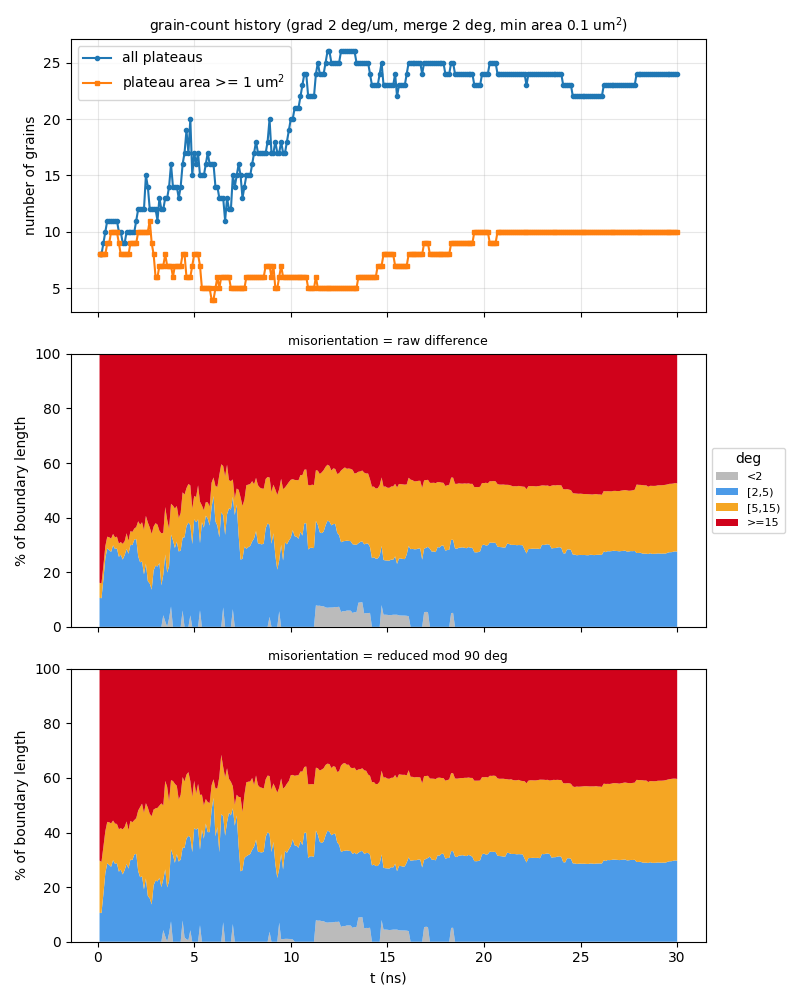

The table this chart was drawn from, first rows:
t_ns, step, file, n_grains, n_ge1um2, n_boundaries, boundary_length_um, plateau_area_frac, mean_grain_area_um2, pct_raw_<2, pct_raw_[2,5), pct_raw_[5,15), pct_raw_>=15, mean_raw_deg, pct_sym_<2, pct_sym_[2,5), pct_sym_[5,15), pct_sym_>=15, mean_sym_deg
0.1, 10, a45_up400ms_v2_kt3pcgkm_s10.vtu, 8, 8, 15, 45.9, 0.8621, 10.78, 0, 10.64, 5.493, 83.86, 53.03, 0, 10.64, 19.1, 70.25, 24.75
0.2, 20, a45_up400ms_v2_kt3pcgkm_s20.vtu, 8, 8, 15, 46.18, 0.8515, 10.64, 0, 10.48, 5.46, 84.06, 53.1, 0, 10.48, 18.75, 70.77, 24.82
0.3, 30, a45_up400ms_v2_kt3pcgkm_s30.vtu, 9, 8, 17, 50.6, 0.8267, 9.185, 0, 17.43, 4.982, 77.59, 49.33, 0, 17.43, 17.33, 65.24, 22.99
0.4, 40, a45_up400ms_v2_kt3pcgkm_s40.vtu, 10, 8, 20, 57.16, 0.8075, 8.075, 0, 25.15, 4.411, 70.44, 44.84, 0, 25.15, 15.34, 59.51, 21.32
0.5, 50, a45_up400ms_v2_kt3pcgkm_s50.vtu, 11, 9, 22, 58.74, 0.7988, 7.262, 0, 28.73, 4.292, 66.98, 43.08, 0, 28.73, 15.16, 56.11, 20.39
0.6, 60, a45_up400ms_v2_kt3pcgkm_s60.vtu, 11, 9, 22, 58.06, 0.792, 7.2, 0, 28.13, 4.675, 67.19, 43.34, 0, 28.13, 15.61, 56.26, 20.44
0.7, 70, a45_up400ms_v2_kt3pcgkm_s70.vtu, 11, 10, 22, 58.01, 0.7839, 7.126, 0, 27.44, 4.888, 67.67, 43.74, 0, 27.44, 15.9, 56.66, 20.48
0.8, 80, a45_up400ms_v2_kt3pcgkm_s80.vtu, 11, 10, 22, 60.73, 0.7774, 7.067, 0, 29.87, 4.151, 65.97, 42.5, 0, 29.87, 14.51, 55.62, 20.15
0.9, 90, a45_up400ms_v2_kt3pcgkm_s90.vtu, 11, 10, 22, 59.96, 0.7669, 6.972, 0, 28.54, 4.207, 67.25, 43.24, 0, 28.54, 14.73, 56.73, 20.49
1, 100, a45_up400ms_v2_kt3pcgkm_s100.vtu, 11, 10, 22, 62.26, 0.7517, 6.833, 0, 28.77, 4.255, 66.97, 42.94, 0, 28.77, 14.36, 56.87, 20.47
1.1, 110, a45_up400ms_v2_kt3pcgkm_s110.vtu, 10, 9, 20, 59.52, 0.7414, 7.414, 0, 25.66, 4.881, 69.46, 44.28, 0, 25.66, 15.57, 58.78, 21.36
1.2, 120, a45_up400ms_v2_kt3pcgkm_s120.vtu, 10, 8, 19, 59.72, 0.7289, 7.289, 0, 26.43, 4.619, 68.95, 43.83, 0, 26.43, 15.15, 58.42, 21.3
1.3, 130, a45_up400ms_v2_kt3pcgkm_s130.vtu, 9, 8, 16, 58.43, 0.7194, 7.993, 0, 24.65, 5.734, 69.61, 44.31, 0, 24.65, 16.5, 58.85, 21.44
1.4, 140, a45_up400ms_v2_kt3pcgkm_s140.vtu, 9, 8, 16, 58.9, 0.7055, 7.839, 0, 26.25, 5.113, 68.64, 43.93, 0, 26.25, 15.78, 57.97, 21.25
1.5, 150, a45_up400ms_v2_kt3pcgkm_s150.vtu, 10, 8, 17, 64.6, 0.6876, 6.876, 0, 28.53, 5.739, 65.73, 42.19, 0, 28.53, 15.51, 55.96, 20.49
1.6, 160, a45_up400ms_v2_kt3pcgkm_s160.vtu, 10, 8, 17, 67.02, 0.6712, 6.712, 0, 26.79, 4.736, 68.48, 43.74, 0, 26.79, 14.12, 59.09, 21.15
1.7, 170, a45_up400ms_v2_kt3pcgkm_s170.vtu, 10, 9, 18, 69.15, 0.6553, 6.553, 0, 30.06, 4.987, 64.95, 41.9, 0, 30.06, 14.21, 55.73, 19.96
1.8, 180, a45_up400ms_v2_kt3pcgkm_s180.vtu, 10, 9, 18, 70.93, 0.6402, 6.402, 0, 29.93, 4.842, 65.23, 42.1, 0, 29.93, 13.83, 56.24, 20.12
1.9, 190, a45_up400ms_v2_kt3pcgkm_s190.vtu, 10, 9, 18, 71.5, 0.6164, 6.164, 0, 31.94, 4.064, 64, 42.25, 0, 31.94, 12.6, 55.46, 19.81
2, -1, a45_up400ms_v2_kt3pcgkm_t200.vtu, 11, 9, 21, 75.14, 0.5989, 5.444, 0, 32.18, 4.356, 63.46, 40.98, 0, 32.18, 13.06, 54.76, 19.59
2.1, 210, a45_up400ms_v2_kt3pcgkm_s210.vtu, 12, 10, 24, 81.09, 0.5861, 4.884, 0, 25.88, 12.78, 61.33, 40.04, 0, 25.88, 22.15, 51.97, 18.8
2.2, 220, a45_up400ms_v2_kt3pcgkm_s220.vtu, 12, 10, 24, 78.8, 0.5789, 4.824, 0, 23.63, 13.77, 62.61, 41.72, 0, 23.63, 25.69, 50.69, 18.61
2.3, 230, a45_up400ms_v2_kt3pcgkm_s230.vtu, 12, 10, 24, 76.67, 0.5563, 4.636, 0, 23.96, 14.34, 61.7, 41.19, 0, 23.96, 26.6, 49.44, 18.43
2.4, 240, a45_up400ms_v2_kt3pcgkm_s240.vtu, 12, 10, 25, 73.14, 0.534, 4.45, 0, 19.22, 16.22, 64.55, 43.2, 0, 19.22, 28.01, 52.77, 18.94
2.5, 250, a45_up400ms_v2_kt3pcgkm_s250.vtu, 15, 10, 31, 78.21, 0.5264, 3.509, 0, 23.16, 17.49, 59.36, 39.75, 0, 23.16, 27.6, 49.25, 18.15
2.6, 260, a45_up400ms_v2_kt3pcgkm_s260.vtu, 14, 10, 29, 77.1, 0.518, 3.7, 0, 16.75, 21.49, 61.76, 41.32, 0, 16.75, 32.39, 50.86, 18.82
2.7, 270, a45_up400ms_v2_kt3pcgkm_s270.vtu, 12, 11, 24, 69.49, 0.4969, 4.141, 0, 15.87, 20.53, 63.6, 42.75, 0, 15.87, 30.96, 53.18, 19.14
2.8, 280, a45_up400ms_v2_kt3pcgkm_s280.vtu, 12, 9, 23, 69.44, 0.4735, 3.946, 0, 13.63, 20.41, 65.96, 43.94, 0, 13.63, 32.36, 54.01, 19.68
2.9, 290, a45_up400ms_v2_kt3pcgkm_s290.vtu, 12, 8, 23, 71.67, 0.4529, 3.774, 0, 20.69, 16.07, 63.24, 41.9, 0, 20.69, 27.71, 51.59, 18.89
3, 300, a45_up400ms_v2_kt3pcgkm_s300.vtu, 12, 6, 22, 70.12, 0.4171, 3.476, 0, 22.4, 15.58, 62.03, 42.06, 0, 22.4, 26.44, 51.16, 18.84
3.1, 310, a45_up400ms_v2_kt3pcgkm_s310.vtu, 11, 6, 20, 68.52, 0.3883, 3.53, 0, 22.1, 15.32, 62.58, 42.09, 0, 22.1, 26.92, 50.98, 19.08
3.2, 320, a45_up400ms_v2_kt3pcgkm_s320.vtu, 13, 7, 26, 72.36, 0.3623, 2.787, 0, 23.4, 11.78, 64.82, 44.2, 0, 23.4, 26.45, 50.15, 18.73
3.3, 330, a45_up400ms_v2_kt3pcgkm_s330.vtu, 12, 7, 24, 67.76, 0.3296, 2.747, 0, 15.19, 19.03, 65.77, 44.83, 0, 20.03, 30.64, 49.33, 19.35
3.4, 340, a45_up400ms_v2_kt3pcgkm_s340.vtu, 12, 7, 24, 73.39, 0.3228, 2.69, 4.263, 14.87, 15.33, 65.53, 45.17, 4.263, 18.6, 27.02, 50.11, 19.1
3.5, 350, a45_up400ms_v2_kt3pcgkm_s350.vtu, 13, 8, 24, 75.1, 0.2808, 2.16, 2.003, 24.5, 17.4, 56.11, 40, 2.003, 24.5, 32.39, 41.11, 16.44
3.6, 360, a45_up400ms_v2_kt3pcgkm_s360.vtu, 13, 7, 27, 70.9, 0.2505, 1.927, 0, 19.89, 19.35, 60.76, 44.12, 0, 19.89, 36.83, 43.28, 17.35
3.7, 370, a45_up400ms_v2_kt3pcgkm_s370.vtu, 14, 7, 29, 74.52, 0.2497, 1.784, 3.105, 19.06, 13.84, 64, 44.01, 3.105, 19.06, 29.27, 48.57, 18.26
3.8, 380, a45_up400ms_v2_kt3pcgkm_s380.vtu, 16, 7, 30, 87.9, 0.2291, 1.432, 7.472, 26.34, 11.26, 54.93, 38.16, 7.472, 26.34, 25.35, 40.84, 16.58
3.9, 390, a45_up400ms_v2_kt3pcgkm_s390.vtu, 14, 6, 26, 85.12, 0.2216, 1.583, 0, 31.71, 12.69, 55.6, 38.47, 0, 31.71, 27.16, 41.13, 17.22
4, 400, a45_up400ms_v2_kt3pcgkm_s400.vtu, 14, 7, 27, 82.14, 0.2143, 1.53, 0, 28.89, 14.45, 56.66, 39.08, 0, 28.89, 28.93, 42.18, 17.68
4.1, 410, a45_up400ms_v2_kt3pcgkm_s410.vtu, 14, 7, 29, 81.64, 0.1925, 1.375, 0, 31.22, 13.02, 55.76, 37.53, 0, 32.09, 25.02, 42.9, 17.67
4.2, 420, a45_up400ms_v2_kt3pcgkm_s420.vtu, 13, 7, 27, 79.23, 0.1874, 1.441, 0, 27.6, 12.22, 60.18, 40, 0, 29.35, 22.71, 47.93, 19.02
4.3, 430, a45_up400ms_v2_kt3pcgkm_s430.vtu, 14, 7, 29, 78.95, 0.1798, 1.284, 0, 27.97, 13.74, 58.29, 40.14, 0, 30.05, 23.75, 46.2, 18.66
4.4, 440, a45_up400ms_v2_kt3pcgkm_s440.vtu, 16, 8, 34, 93.43, 0.1738, 1.086, 5.988, 26.65, 16.63, 50.73, 34.44, 7.77, 26.65, 25.87, 39.71, 16.13
4.5, 450, a45_up400ms_v2_kt3pcgkm_s450.vtu, 17, 8, 36, 97.98, 0.1813, 1.067, 0, 32.78, 15.65, 51.57, 34.68, 1.579, 32.78, 24.32, 41.32, 16.28
4.6, 460, a45_up400ms_v2_kt3pcgkm_s460.vtu, 19, 6, 41, 104.3, 0.2007, 1.057, 0, 36.91, 13.89, 49.21, 33.33, 0.9008, 36.91, 23.37, 38.82, 15.01
4.7, 470, a45_up400ms_v2_kt3pcgkm_s470.vtu, 17, 6, 35, 99.88, 0.2039, 1.199, 0, 38.18, 14.13, 47.69, 33.24, 0.589, 38.18, 23.35, 37.88, 15.2
4.8, 480, a45_up400ms_v2_kt3pcgkm_s480.vtu, 20, 6, 45, 99.21, 0.2139, 1.069, 4.202, 33.09, 14.52, 48.18, 33.31, 4.202, 34, 20.62, 41.18, 15.33
4.9, 490, a45_up400ms_v2_kt3pcgkm_s490.vtu, 15, 7, 31, 84.39, 0.2163, 1.442, 0, 30.33, 12.96, 56.72, 37.96, 0, 32.83, 20.2, 46.97, 17.26
5, -1, a45_up400ms_v2_kt3pcgkm_t500.vtu, 17, 8, 35, 91.24, 0.2213, 1.302, 0, 39.42, 8.509, 52.07, 35.22, 0, 41.61, 17.33, 41.06, 15.88
5.1, 510, a45_up400ms_v2_kt3pcgkm_s510.vtu, 16, 8, 33, 89.57, 0.2142, 1.339, 0, 38.34, 9.21, 52.45, 35.79, 0, 41.06, 13.1, 45.84, 16.36
5.2, 520, a45_up400ms_v2_kt3pcgkm_s520.vtu, 17, 8, 37, 93.96, 0.2164, 1.273, 0, 39.35, 12.48, 48.17, 33.1, 0, 41.62, 16.17, 42.21, 15.35
5.3, 530, a45_up400ms_v2_kt3pcgkm_s530.vtu, 15, 7, 31, 84.79, 0.21, 1.4, 6.059, 24.57, 15.23, 54.14, 36.28, 6.059, 27.65, 20.1, 46.19, 16.87
5.4, 540, a45_up400ms_v2_kt3pcgkm_s540.vtu, 15, 5, 30, 81.34, 0.2213, 1.476, 0, 38.34, 6.093, 55.57, 36.68, 0, 41.06, 12.79, 46.15, 17.34
5.5, 550, a45_up400ms_v2_kt3pcgkm_s550.vtu, 15, 5, 32, 77.12, 0.2108, 1.405, 0, 36.34, 6.361, 57.3, 39.31, 0, 37.75, 12.15, 50.1, 18.18
5.6, 560, a45_up400ms_v2_kt3pcgkm_s560.vtu, 16, 5, 35, 81.32, 0.2145, 1.34, 0, 40.7, 4.947, 54.36, 36.74, 0, 43.29, 8.978, 47.73, 17.17
5.7, 570, a45_up400ms_v2_kt3pcgkm_s570.vtu, 17, 5, 37, 83.36, 0.2154, 1.267, 0, 39.68, 5.903, 54.42, 37.05, 0, 40.14, 11, 48.86, 17.75
5.8, 580, a45_up400ms_v2_kt3pcgkm_s580.vtu, 16, 5, 34, 82.56, 0.214, 1.337, 0, 37.11, 6.936, 55.96, 38.23, 0, 40.14, 10.66, 49.2, 18.05
5.9, 590, a45_up400ms_v2_kt3pcgkm_s590.vtu, 16, 4, 34, 80.45, 0.2082, 1.301, 0, 43.83, 8.974, 47.2, 33.91, 0, 48.31, 8.974, 42.72, 15.9
6, 600, a45_up400ms_v2_kt3pcgkm_s600.vtu, 16, 4, 31, 86.04, 0.2096, 1.31, 0, 47.9, 6.796, 45.3, 32.36, 0, 52.69, 6.796, 40.51, 15.37
... 240 more rows
